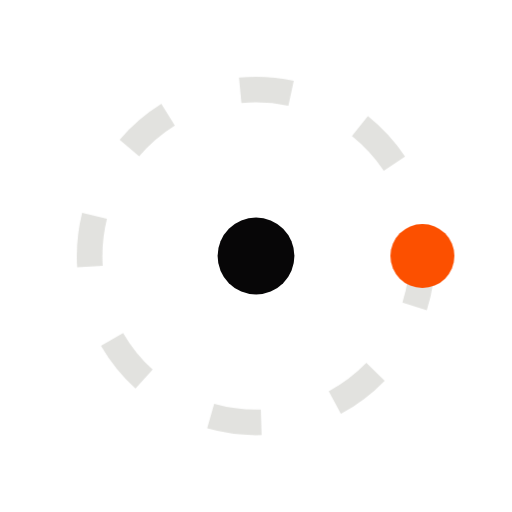
t = 0.00 s
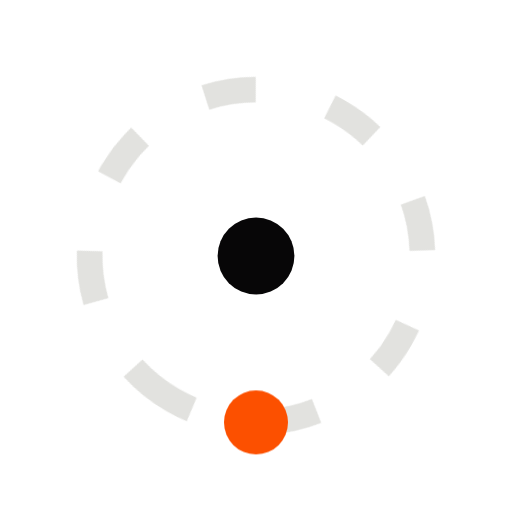
t = 1.00 s
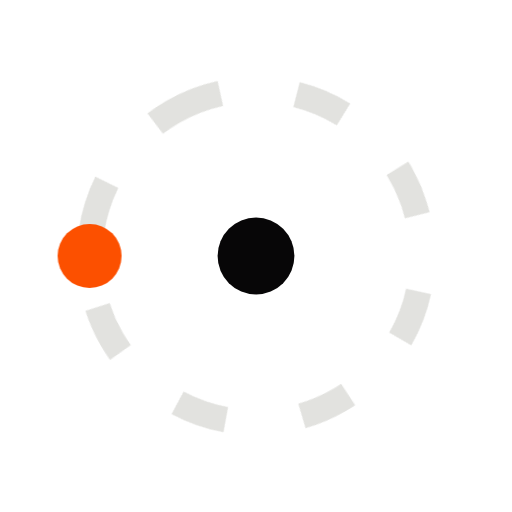
t = 2.00 s
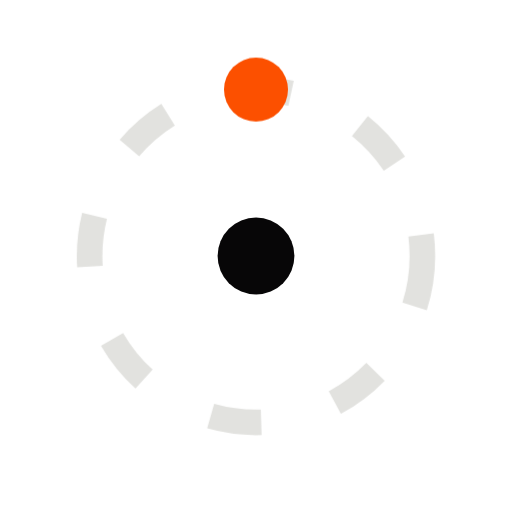
t = 3.00 s

The animated SVG that drew these frames (rendered in a browser with its animation timeline set to each time). Animation: 2 CSS @keyframes rules; one cycle of 4.00 s, repeats indefinitely.

<?xml version="1.0" encoding="UTF-8"?>
<svg xmlns="http://www.w3.org/2000/svg" viewBox="0 0 80 80" width="80" height="80">
  <title>Loading — orbit spinner</title>
  <desc>A dashed ring spins while an orange accent dot orbits the center.</desc>
  <style>
    .cv-spin-1 {
      animation: kf-cv-spin-1 3s linear infinite;
      transform-box: fill-box;
      transform-origin: center;
    }
    @keyframes kf-cv-spin-1 {
      from { transform: rotate(0deg); }
      to   { transform: rotate(360deg); }
    }
    .cv-orbit-2 {
      animation: kf-cv-orbit-2 4s linear infinite;
      transform-box: fill-box;
      transform-origin: center;
    }
    @keyframes kf-cv-orbit-2 {
      from { transform: rotate(0deg) translateX(26px) rotate(0deg); }
      to   { transform: rotate(360deg) translateX(26px) rotate(-360deg); }
    }
    @media (prefers-reduced-motion: reduce) {
      * { animation: none !important; }
    }
  </style>
<circle cx="40" cy="40" r="6" fill="#070607"/>
  <circle class="cv-spin-1" cx="40" cy="40" r="26" fill="none" stroke="#E2E2DF" stroke-width="4" stroke-dasharray="8 12"/>
  <circle class="cv-orbit-2" cx="40" cy="40" r="5" fill="#FC5000"/>
</svg>
